Image classification data set "Traintest3way" (Anshu-17/EF_VisTransfom on GitHub). Class labels (3): edema, fracture, healthy.

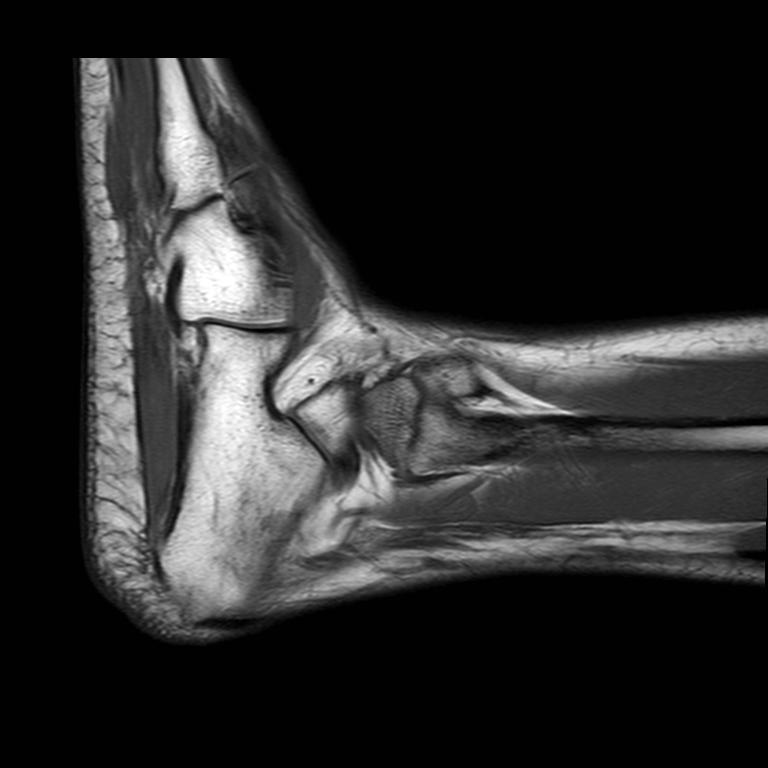
Label: edema

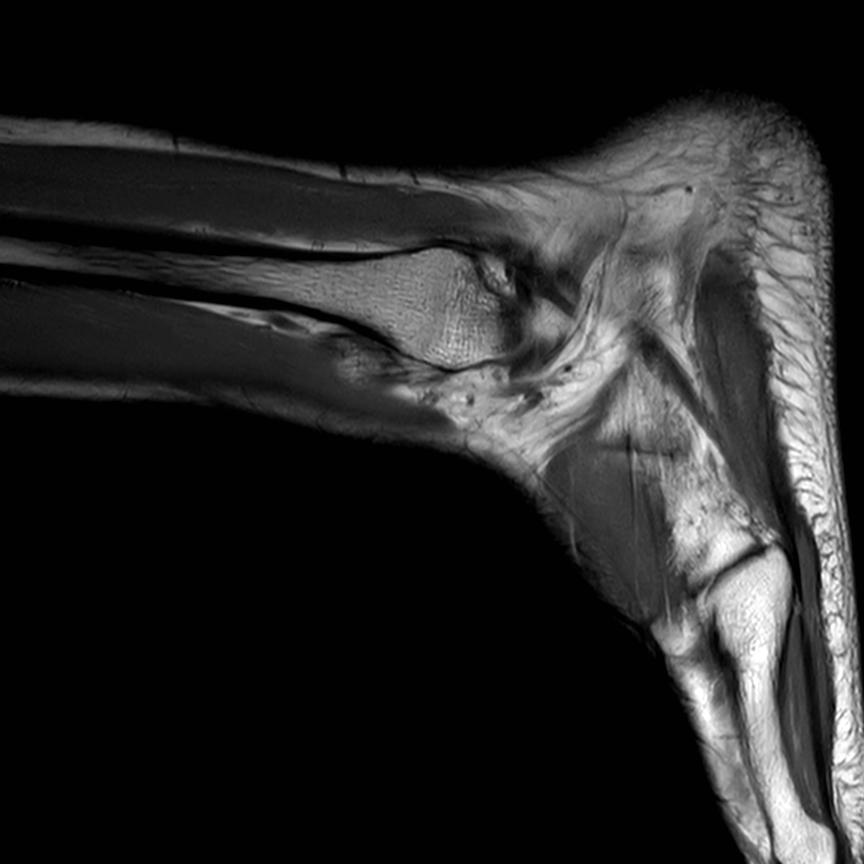
Label: healthy

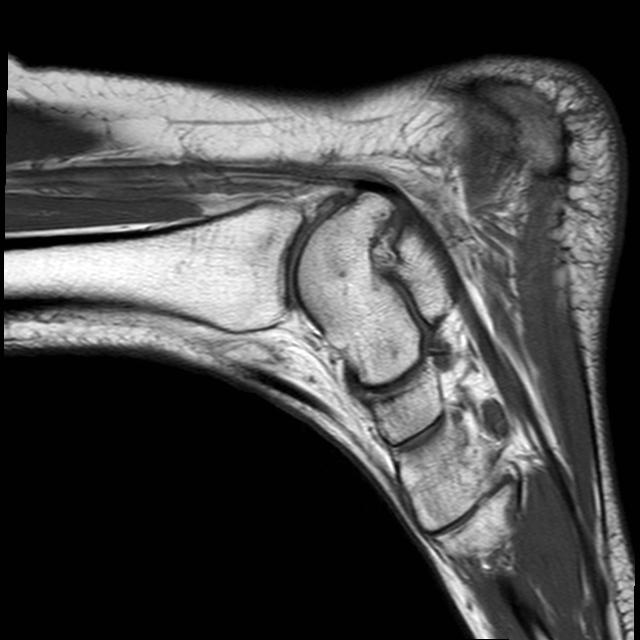
Label: fracture

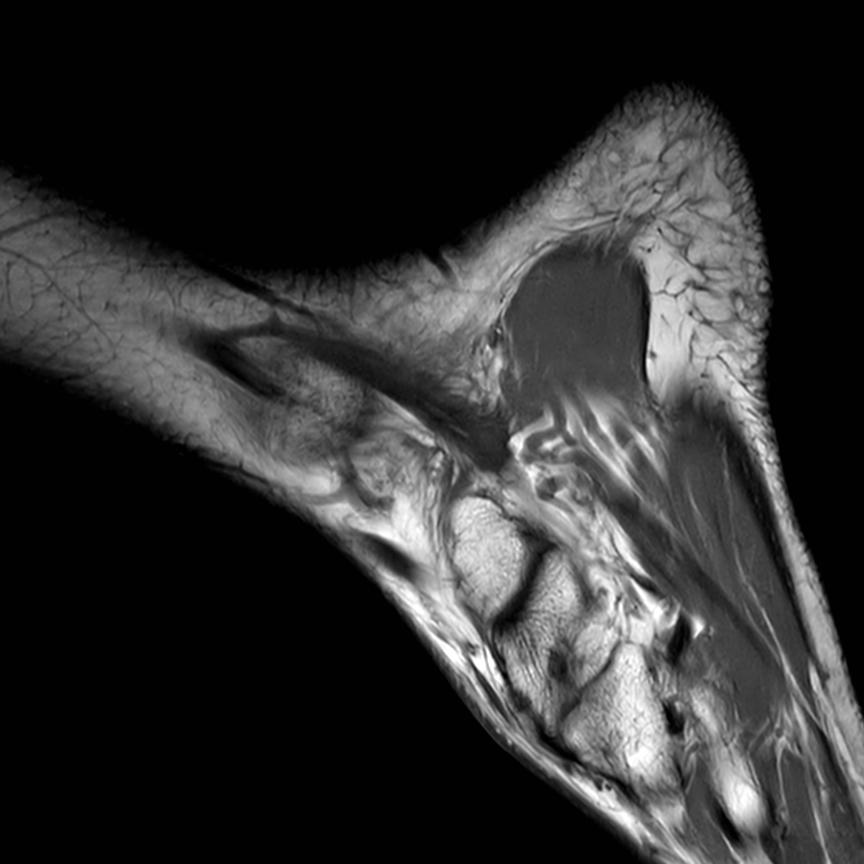
Label: healthy

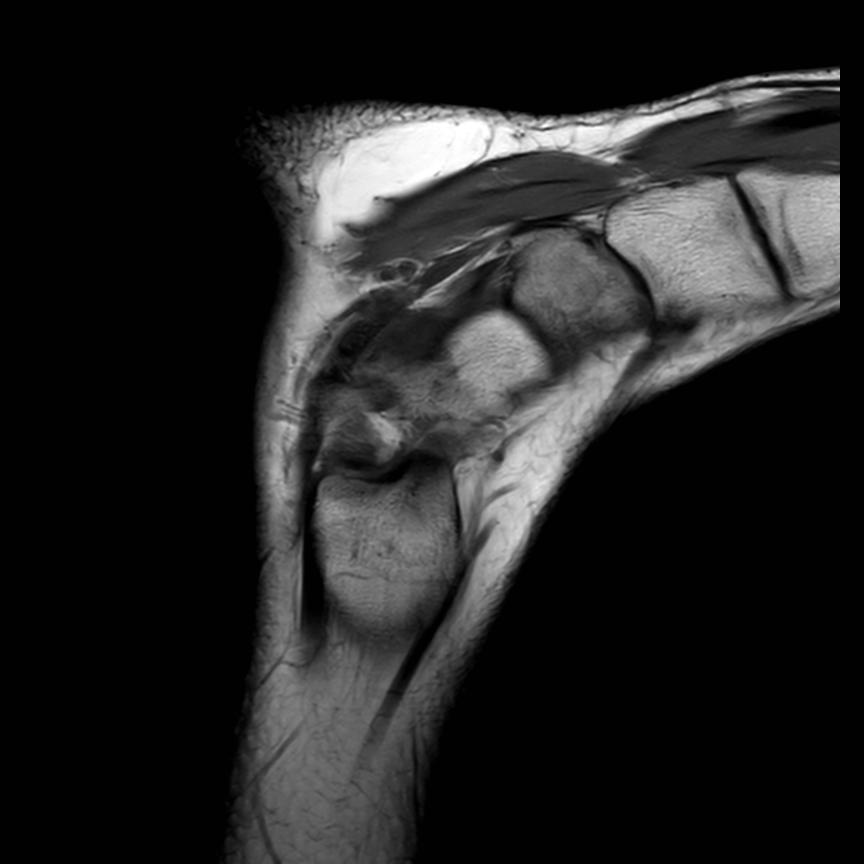
Label: edema

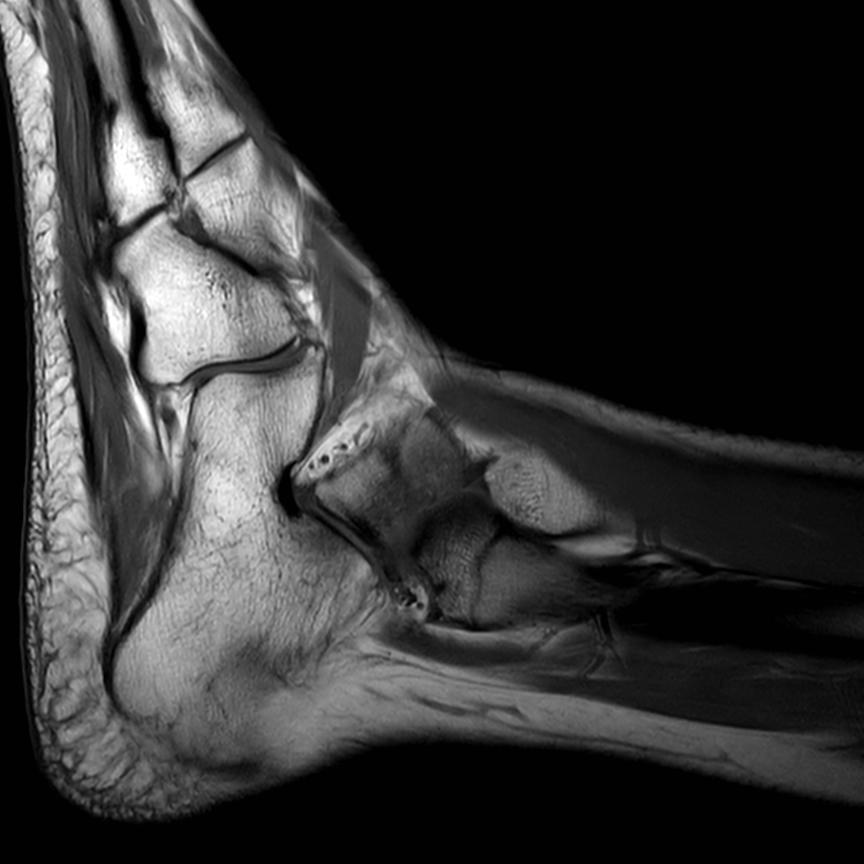
Label: healthy
